Photos from the image-classification dataset "data" in the GitHub repository Ericdroush/Tax_Sale. Its 4 classes are: county view, map view, map wide view, street view.

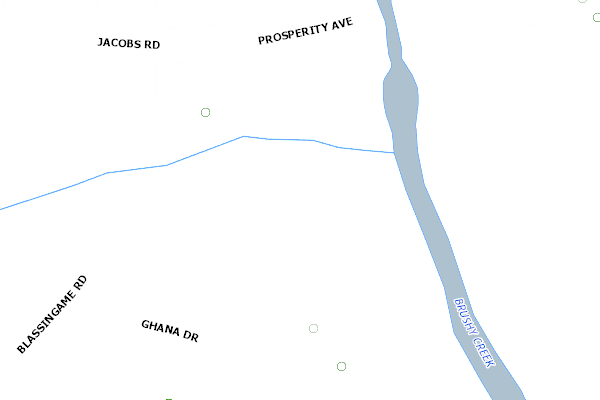
Label: county view

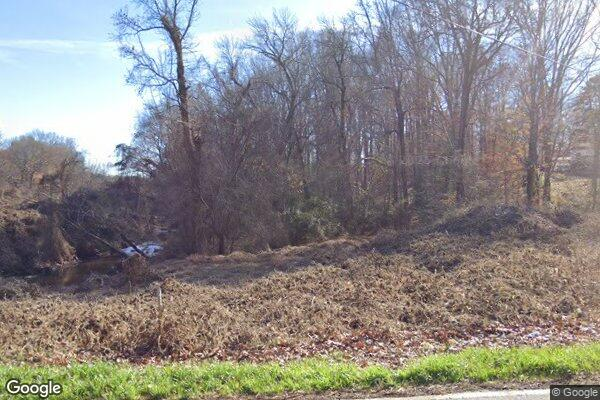
Label: street view

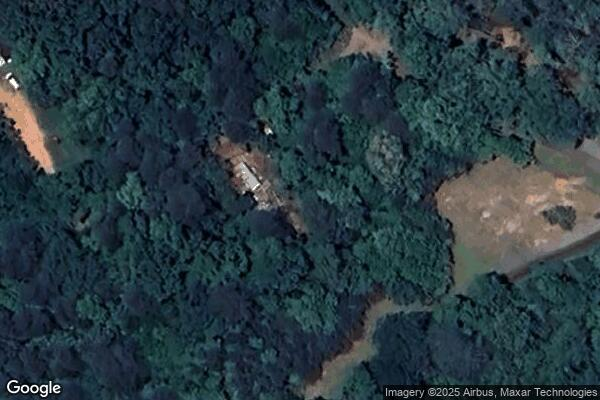
Label: map view

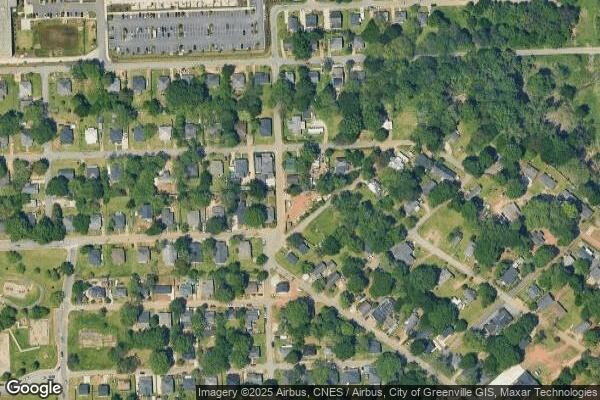
Label: map wide view

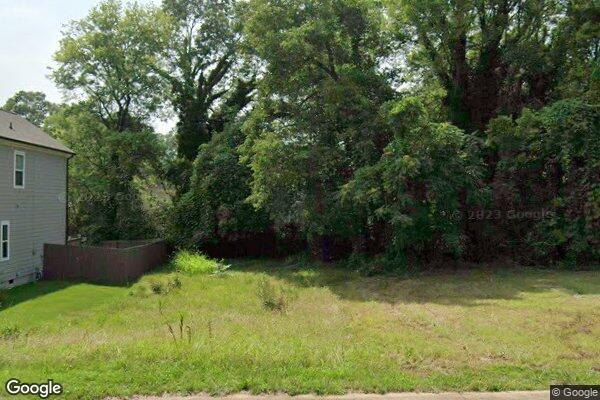
Label: street view

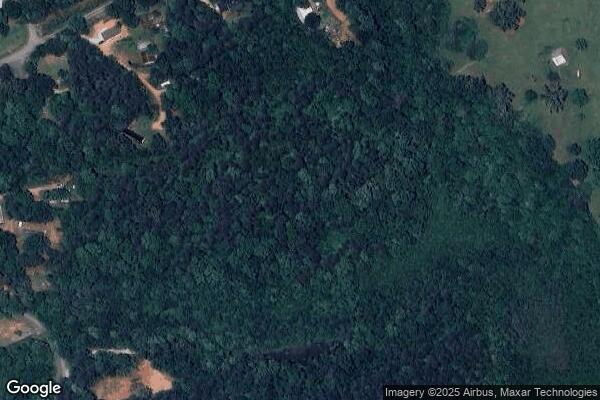
Label: map wide view
